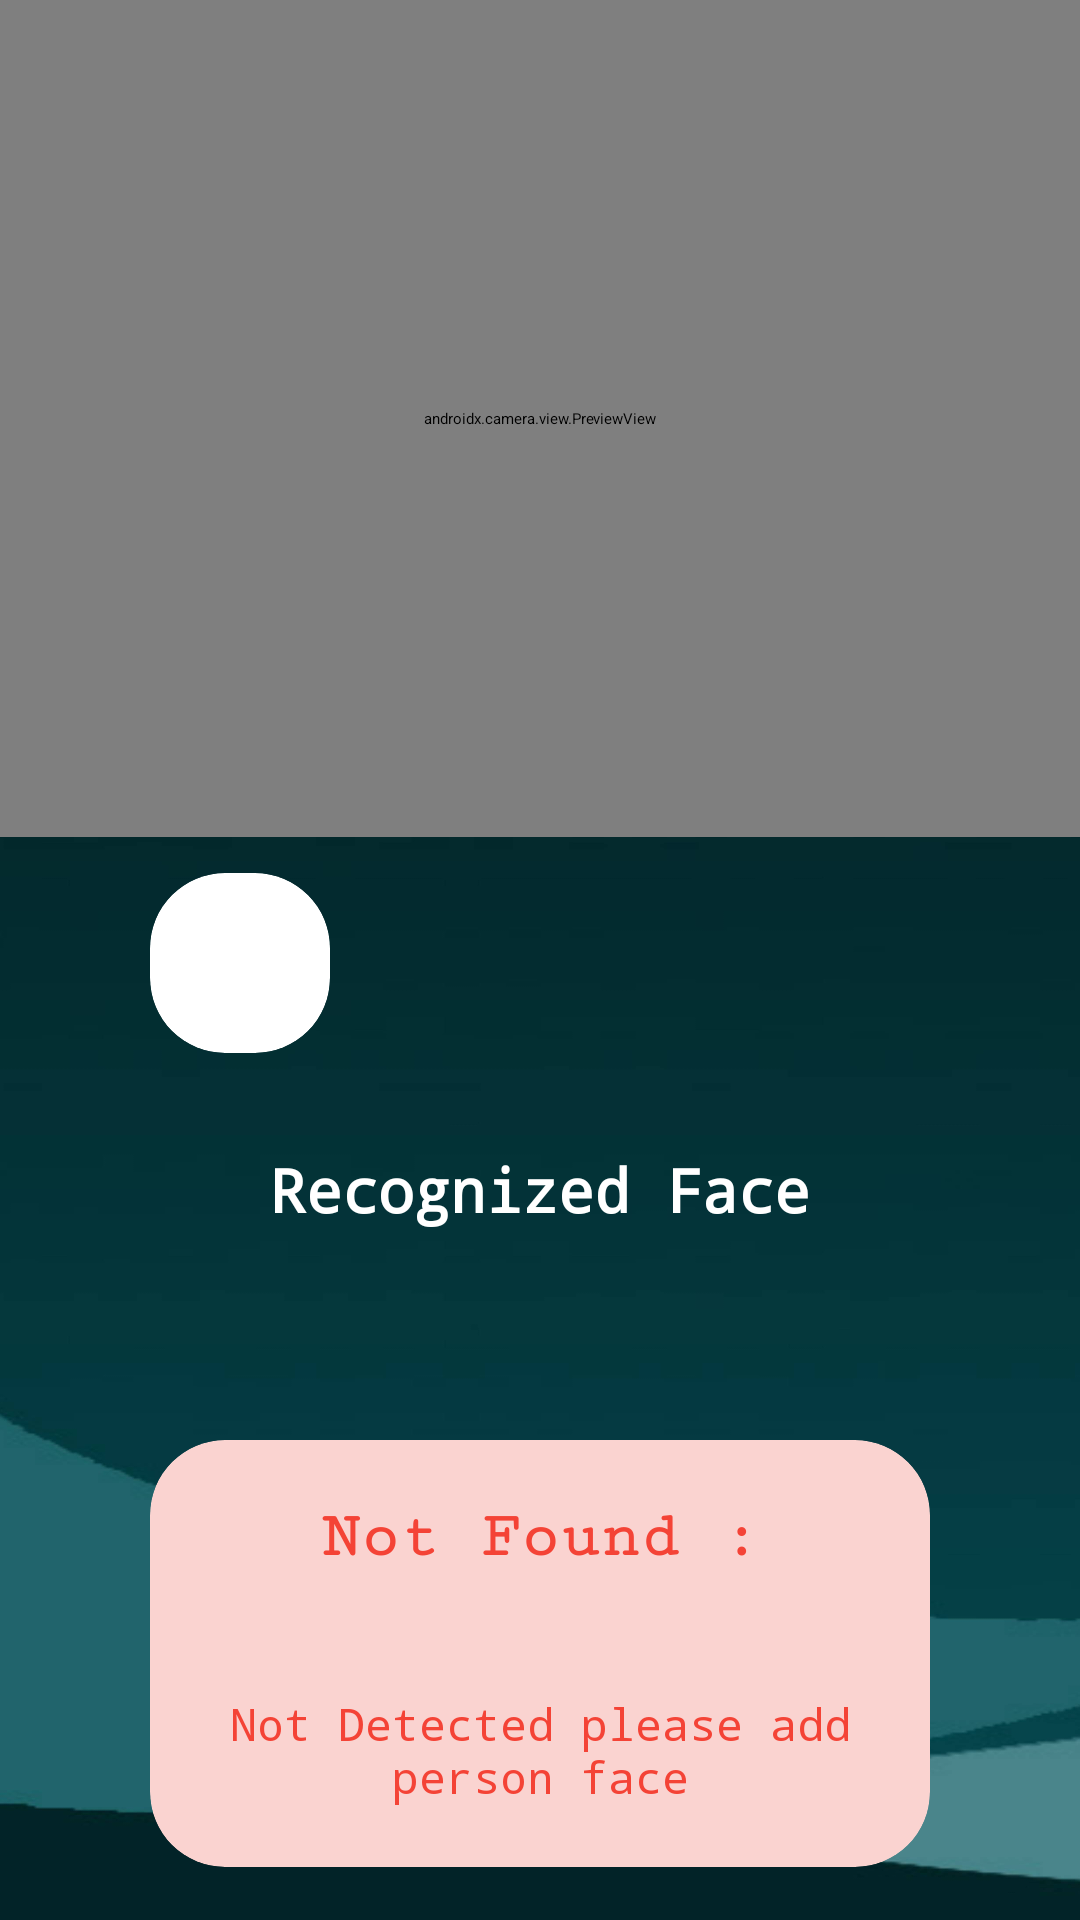

Reconstruct the res/layout file that produces this screen, plus the resources it refers to.
<!-- AndroidManifest.xml: application theme Theme.FoundYou -->
<!-- res/layout/activity_find_person.xml -->
<?xml version="1.0" encoding="utf-8"?>
<ScrollView xmlns:android="http://schemas.android.com/apk/res/android"
    xmlns:app="http://schemas.android.com/apk/res-auto"
    xmlns:tools="http://schemas.android.com/tools"
    android:layout_width="match_parent"
    android:layout_height="match_parent"
    android:background="@drawable/backgroundneww"
    tools:context=".FindPerson">

    <LinearLayout
        android:layout_width="match_parent"
        android:layout_height="match_parent"
        android:orientation="vertical">


        <FrameLayout
            android:id="@+id/container"
            android:layout_width="match_parent"
            android:layout_height="279dp">

            <androidx.camera.view.PreviewView
                android:id="@+id/previewView"
                android:layout_width="match_parent"
                android:layout_height="match_parent">

            </androidx.camera.view.PreviewView>
        </FrameLayout>

        <androidx.cardview.widget.CardView
            android:id="@+id/rotateCameraBtn"
            android:layout_width="60dp"
            android:layout_height="60dp"
            android:layout_marginStart="50dp"
            android:layout_marginTop="12dp"
            android:layout_marginEnd="12dp"
            android:layout_marginBottom="12dp"
            android:clickable="true"
            android:contentDescription="@string/app_name"
            android:elevation="1dp"
            android:foreground="@drawable/flipcamera"
            app:cardBackgroundColor="#FFFFFF"
            app:cardCornerRadius="25dp"
            app:cardElevation="2dp"
            tools:ignore="DuplicateClickableBoundsCheck"></androidx.cardview.widget.CardView>

        <TextView
            android:id="@+id/text"
            android:layout_width="match_parent"
            android:layout_height="wrap_content"
            android:layout_margin="20dp"
            android:fontFamily="monospace"
            android:gravity="center"
            android:text="Recognized Face"
            android:textAlignment="center"
            android:textColor="#FFFFFF"
            android:textSize="20sp"
            android:textStyle="bold" />

        <androidx.cardview.widget.CardView
            android:id="@+id/judgementcontainer"
            android:layout_width="match_parent"
            android:layout_height="match_parent"
            android:layout_gravity="center"
            android:layout_margin="50dp"
            android:layout_weight="1"
            app:cardBackgroundColor="#FAD3D0"
            app:cardCornerRadius="25dp"
            app:cardElevation="2dp">

            <LinearLayout
                android:layout_width="match_parent"
                android:layout_height="match_parent"
                android:orientation="vertical"
                android:weightSum="2">

                <TextView
                    android:id="@+id/foundTextView"
                    android:layout_width="match_parent"
                    android:layout_height="wrap_content"
                    android:layout_margin="20dp"
                    android:layout_weight="1"
                    android:fontFamily="serif-monospace"
                    android:gravity="center"
                    android:text="Not Found :"
                    android:textAlignment="center"
                    android:textColor="#F44336"
                    android:textSize="22sp"
                    android:textStyle="bold" />

                <TextView
                    android:id="@+id/resultTextView"
                    android:layout_width="match_parent"
                    android:layout_height="wrap_content"
                    android:layout_margin="20dp"
                    android:layout_weight="1"
                    android:fontFamily="monospace"
                    android:gravity="center"
                    android:text="Not Detected please add person face"
                    android:textColor="#F44336"
                    android:textSize="15sp" />
            </LinearLayout>

        </androidx.cardview.widget.CardView>

        <com.google.android.material.floatingactionbutton.FloatingActionButton
            android:id="@+id/backBtn"
            android:layout_width="wrap_content"
            android:layout_height="wrap_content"
            android:layout_gravity="end"
            android:layout_margin="24dp"
            android:foregroundGravity="center"
            android:src="@drawable/ic_baseline_arrow_back_ios_24"
            app:backgroundTint="@color/themeColor"
            app:borderWidth="0dp"
            app:tint="@null"
            tools:ignore="SpeakableTextPresentCheck" />

        <ImageView
            android:id="@+id/imageView"
            android:layout_width="wrap_content"
            android:layout_height="wrap_content"
            android:visibility="gone" />


    </LinearLayout>


</ScrollView>
<!-- resources referenced by this layout -->
<resources>
  <color name="themeColor">#FF018786</color>
  <!-- drawable backgroundneww: jpg bitmap (drawable, 131600 bytes) -->
  <string name="app_name">FoundYou</string>
  <style name="Theme.FoundYou" parent="Theme.MaterialComponents.DayNight.NoActionBar">
          
          <item name="colorPrimary">@color/themeColor</item>
          <item name="colorPrimaryVariant">#029795</item>
          <item name="colorOnPrimary">@color/white</item>
          
          <item name="colorSecondary">@color/teal_200</item>
          <item name="colorSecondaryVariant">#029795</item>
          <item name="colorOnSecondary">@color/black</item>
          
          <item name="android:statusBarColor" tools:targetApi="l">?attr/colorPrimaryVariant</item>
          
      </style>
  <color name="white">#FFFFFFFF</color>
  <color name="teal_200">#FF03DAC5</color>
  <color name="black">#FF000000</color>
</resources>
